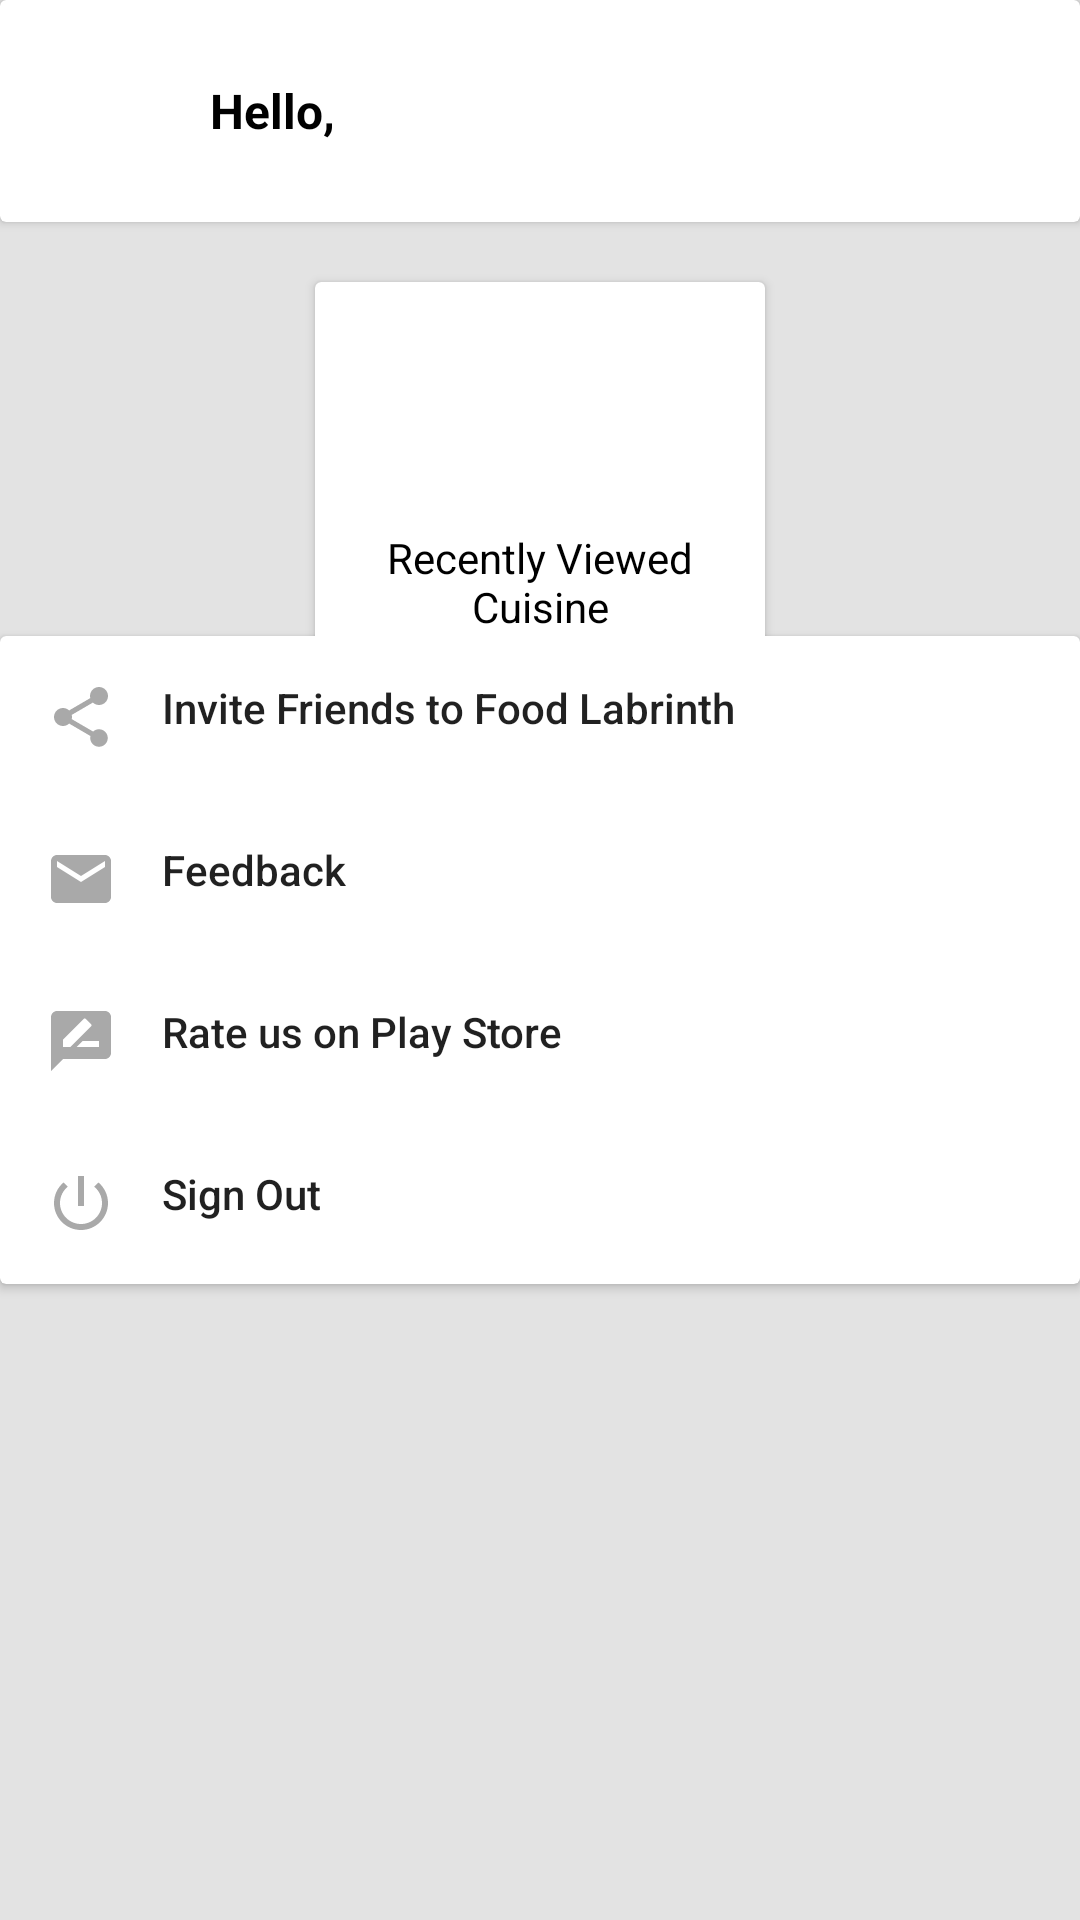

This screen was rendered from an Android layout file. Write that file and the resources it references.
<!-- AndroidManifest.xml: application theme AppTheme -->
<!-- res/layout/fragment_user_profile.xml -->
<RelativeLayout xmlns:android="http://schemas.android.com/apk/res/android"
    xmlns:tools="http://schemas.android.com/tools"
    android:layout_width="match_parent"
    android:layout_height="match_parent"
    android:background="#e3e3e3">

    <androidx.cardview.widget.CardView
        android:layout_width="match_parent"
        android:layout_height="wrap_content"
        android:id="@+id/username">

        <LinearLayout
            android:layout_width="match_parent"
            android:layout_height="wrap_content"
            android:orientation="horizontal">

            <ImageView
                android:layout_width="40dp"
                android:layout_height="40dp"
                android:layout_margin="15dp"
                android:src="@drawable/ic_person_black_24dp"/>

            <TextView
                android:id="@+id/hello"
                android:layout_width="wrap_content"
                android:layout_height="34dp"
                android:layout_gravity="center_vertical"
                android:text="Hello,"
                android:gravity="center"
                android:layout_marginTop="20dp"
                android:layout_marginBottom="20dp"
                android:layout_marginEnd="10dp"
                android:textColor="#000000"
                android:textSize="16sp"
                android:textStyle="bold" />

            <TextView
                android:id="@+id/tvuname"
                android:layout_width="wrap_content"
                android:layout_height="34dp"
                android:layout_gravity="center_vertical"
                android:layout_marginTop="20dp"
                android:layout_marginEnd="20dp"
                android:gravity="center"
                android:layout_marginBottom="20dp"
                android:textColor="#000000"
                android:textSize="16sp"
                android:textStyle="bold" />

        </LinearLayout>

    </androidx.cardview.widget.CardView>



    <androidx.cardview.widget.CardView
        android:layout_width="150dp"
        android:layout_height="130dp"
        android:layout_margin="20dp"
        android:layout_centerInParent="true"
        android:layout_below="@+id/username"
        android:id="@+id/photoUpload"
        android:elevation="5dp">

        <ImageView
            android:layout_width="30dp"
            android:layout_height="30dp"
            android:layout_gravity="center"
            android:src="@drawable/ic_history_black_24dp"/>

        <TextView
            android:id="@+id/photos"
            android:layout_width="match_parent"
            android:layout_height="wrap_content"
            android:text="Recently Viewed Cuisine"
            android:textAlignment="center"
            android:layout_marginTop="35dp"
            android:layout_gravity="center"
            android:textColor="#000000"/>

    </androidx.cardview.widget.CardView>


    <androidx.cardview.widget.CardView
        android:layout_width="match_parent"
        android:layout_height="wrap_content"
        android:layout_centerInParent="true">

        <LinearLayout
            android:layout_width="wrap_content"
            android:layout_height="wrap_content"
            android:orientation="vertical"
            android:divider="#e3e3e3"
            android:dividerPadding="22dp">

            <LinearLayout
                android:layout_width="match_parent"
                android:layout_height="wrap_content"
                android:orientation="horizontal">

                <ImageView
                    android:layout_width="wrap_content"
                    android:layout_height="wrap_content"
                    android:layout_margin="15dp"
                    android:src="@drawable/ic_share_black_24dp"/>


                <Button
                    android:layout_width="match_parent"
                    android:layout_height="wrap_content"
                    android:id="@+id/share"
                    android:textAlignment="viewStart"
                    android:background="@null"
                    android:textAllCaps="false"
                    android:text="Invite Friends to Food Labrinth"/>


            </LinearLayout>

            <LinearLayout
                android:layout_width="match_parent"
                android:layout_height="wrap_content"
                android:orientation="horizontal">

                <ImageView
                    android:layout_width="wrap_content"
                    android:layout_height="wrap_content"
                    android:layout_margin="15dp"
                    android:src="@drawable/ic_email_black_24dp" />


                <Button
                    android:layout_width="match_parent"
                    android:layout_height="wrap_content"
                    android:id="@+id/feedback"
                    android:textAlignment="viewStart"
                    android:background="@null"
                    android:textAllCaps="false"
                    android:text="Feedback"/>


            </LinearLayout>


            <LinearLayout
                android:layout_width="match_parent"
                android:layout_height="wrap_content"
                android:orientation="horizontal">

                <ImageView
                    android:layout_width="wrap_content"
                    android:layout_height="wrap_content"
                    android:layout_margin="15dp"
                    android:src="@drawable/ic_rate_review_black_24dp"/>


                <Button
                    android:layout_width="match_parent"
                    android:layout_height="wrap_content"
                    android:id="@+id/rate"
                    android:textAlignment="viewStart"
                    android:background="@null"
                    android:textAllCaps="false"
                    android:text="Rate us on Play Store"/>


            </LinearLayout>

            <LinearLayout
                android:layout_width="match_parent"
                android:layout_height="wrap_content"
                android:orientation="horizontal">

                <ImageView
                    android:layout_width="wrap_content"
                    android:layout_height="wrap_content"
                    android:layout_margin="15dp"
                    android:src="@drawable/ic_power_settings_new_black_24dp"/>


                <Button
                    android:layout_width="match_parent"
                    android:layout_height="wrap_content"
                    android:id="@+id/btnLogout"
                    android:textAlignment="viewStart"
                    android:background="@null"
                    android:textAllCaps="false"
                    android:text="Sign Out"/>


            </LinearLayout>

        </LinearLayout>


    </androidx.cardview.widget.CardView>



</RelativeLayout>
<!-- resources referenced by this layout -->
<resources>
  <!-- drawable ic_email_black_24dp (drawable) -->
  <vector android:height="24dp" android:tint="#A9A9A9"
      android:viewportHeight="24.0" android:viewportWidth="24.0"
      android:width="24dp" xmlns:android="http://schemas.android.com/apk/res/android">
      <path android:fillColor="#FF000000" android:pathData="M20,4L4,4c-1.1,0 -1.99,0.9 -1.99,2L2,18c0,1.1 0.9,2 2,2h16c1.1,0 2,-0.9 2,-2L22,6c0,-1.1 -0.9,-2 -2,-2zM20,8l-8,5 -8,-5L4,6l8,5 8,-5v2z"/>
  </vector>
  <!-- drawable ic_power_settings_new_black_24dp (drawable) -->
  <vector android:height="24dp" android:tint="#A9A9A9"
      android:viewportHeight="24.0" android:viewportWidth="24.0"
      android:width="24dp" xmlns:android="http://schemas.android.com/apk/res/android">
      <path android:fillColor="#FF000000" android:pathData="M13,3h-2v10h2L13,3zM17.83,5.17l-1.42,1.42C17.99,7.86 19,9.81 19,12c0,3.87 -3.13,7 -7,7s-7,-3.13 -7,-7c0,-2.19 1.01,-4.14 2.58,-5.42L6.17,5.17C4.23,6.82 3,9.26 3,12c0,4.97 4.03,9 9,9s9,-4.03 9,-9c0,-2.74 -1.23,-5.18 -3.17,-6.83z"/>
  </vector>
  <!-- drawable ic_rate_review_black_24dp (drawable) -->
  <vector android:height="24dp" android:tint="#A9A9A9"
      android:viewportHeight="24.0" android:viewportWidth="24.0"
      android:width="24dp" xmlns:android="http://schemas.android.com/apk/res/android">
      <path android:fillColor="#FF000000" android:pathData="M20,2L4,2c-1.1,0 -1.99,0.9 -1.99,2L2,22l4,-4h14c1.1,0 2,-0.9 2,-2L22,4c0,-1.1 -0.9,-2 -2,-2zM6,14v-2.47l6.88,-6.88c0.2,-0.2 0.51,-0.2 0.71,0l1.77,1.77c0.2,0.2 0.2,0.51 0,0.71L8.47,14L6,14zM18,14h-7.5l2,-2L18,12v2z"/>
  </vector>
  <!-- drawable ic_share_black_24dp (drawable) -->
  <vector android:height="24dp" android:tint="#A9A9A9"
      android:viewportHeight="24.0" android:viewportWidth="24.0"
      android:width="24dp" xmlns:android="http://schemas.android.com/apk/res/android">
      <path android:fillColor="#FF000000" android:pathData="M18,16.08c-0.76,0 -1.44,0.3 -1.96,0.77L8.91,12.7c0.05,-0.23 0.09,-0.46 0.09,-0.7s-0.04,-0.47 -0.09,-0.7l7.05,-4.11c0.54,0.5 1.25,0.81 2.04,0.81 1.66,0 3,-1.34 3,-3s-1.34,-3 -3,-3 -3,1.34 -3,3c0,0.24 0.04,0.47 0.09,0.7L8.04,9.81C7.5,9.31 6.79,9 6,9c-1.66,0 -3,1.34 -3,3s1.34,3 3,3c0.79,0 1.5,-0.31 2.04,-0.81l7.12,4.16c-0.05,0.21 -0.08,0.43 -0.08,0.65 0,1.61 1.31,2.92 2.92,2.92 1.61,0 2.92,-1.31 2.92,-2.92s-1.31,-2.92 -2.92,-2.92z"/>
  </vector>
  <style name="AppTheme" parent="Theme.AppCompat.Light.NoActionBar">
          
          <item name="colorPrimary">@color/colorPrimary</item>
          <item name="colorPrimaryDark">@color/colorPrimaryDark</item>
          <item name="colorAccent">@color/colorAccent</item>
      </style>
  <color name="colorPrimary">#f93c3d</color>
  <color name="colorPrimaryDark">#d82836</color>
  <color name="colorAccent">#f19a9e</color>
</resources>
